Photos from the image-classification dataset "products" in the GitHub repository miguelalche/transfer_learning. Its 2 classes are: boligrafos, marroquineria.

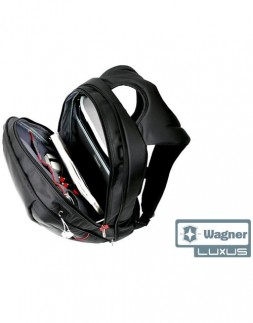
Label: marroquineria

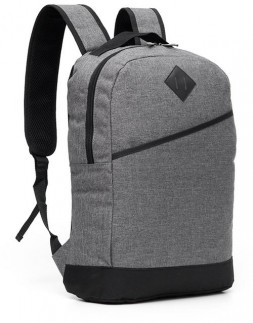
Label: marroquineria

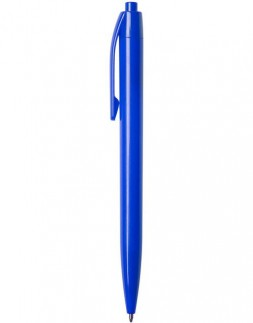
Label: boligrafos

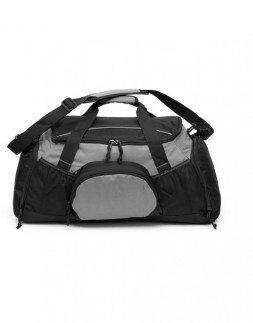
Label: marroquineria

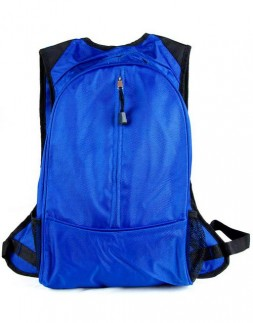
Label: marroquineria

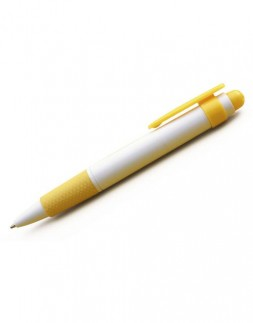
Label: boligrafos
